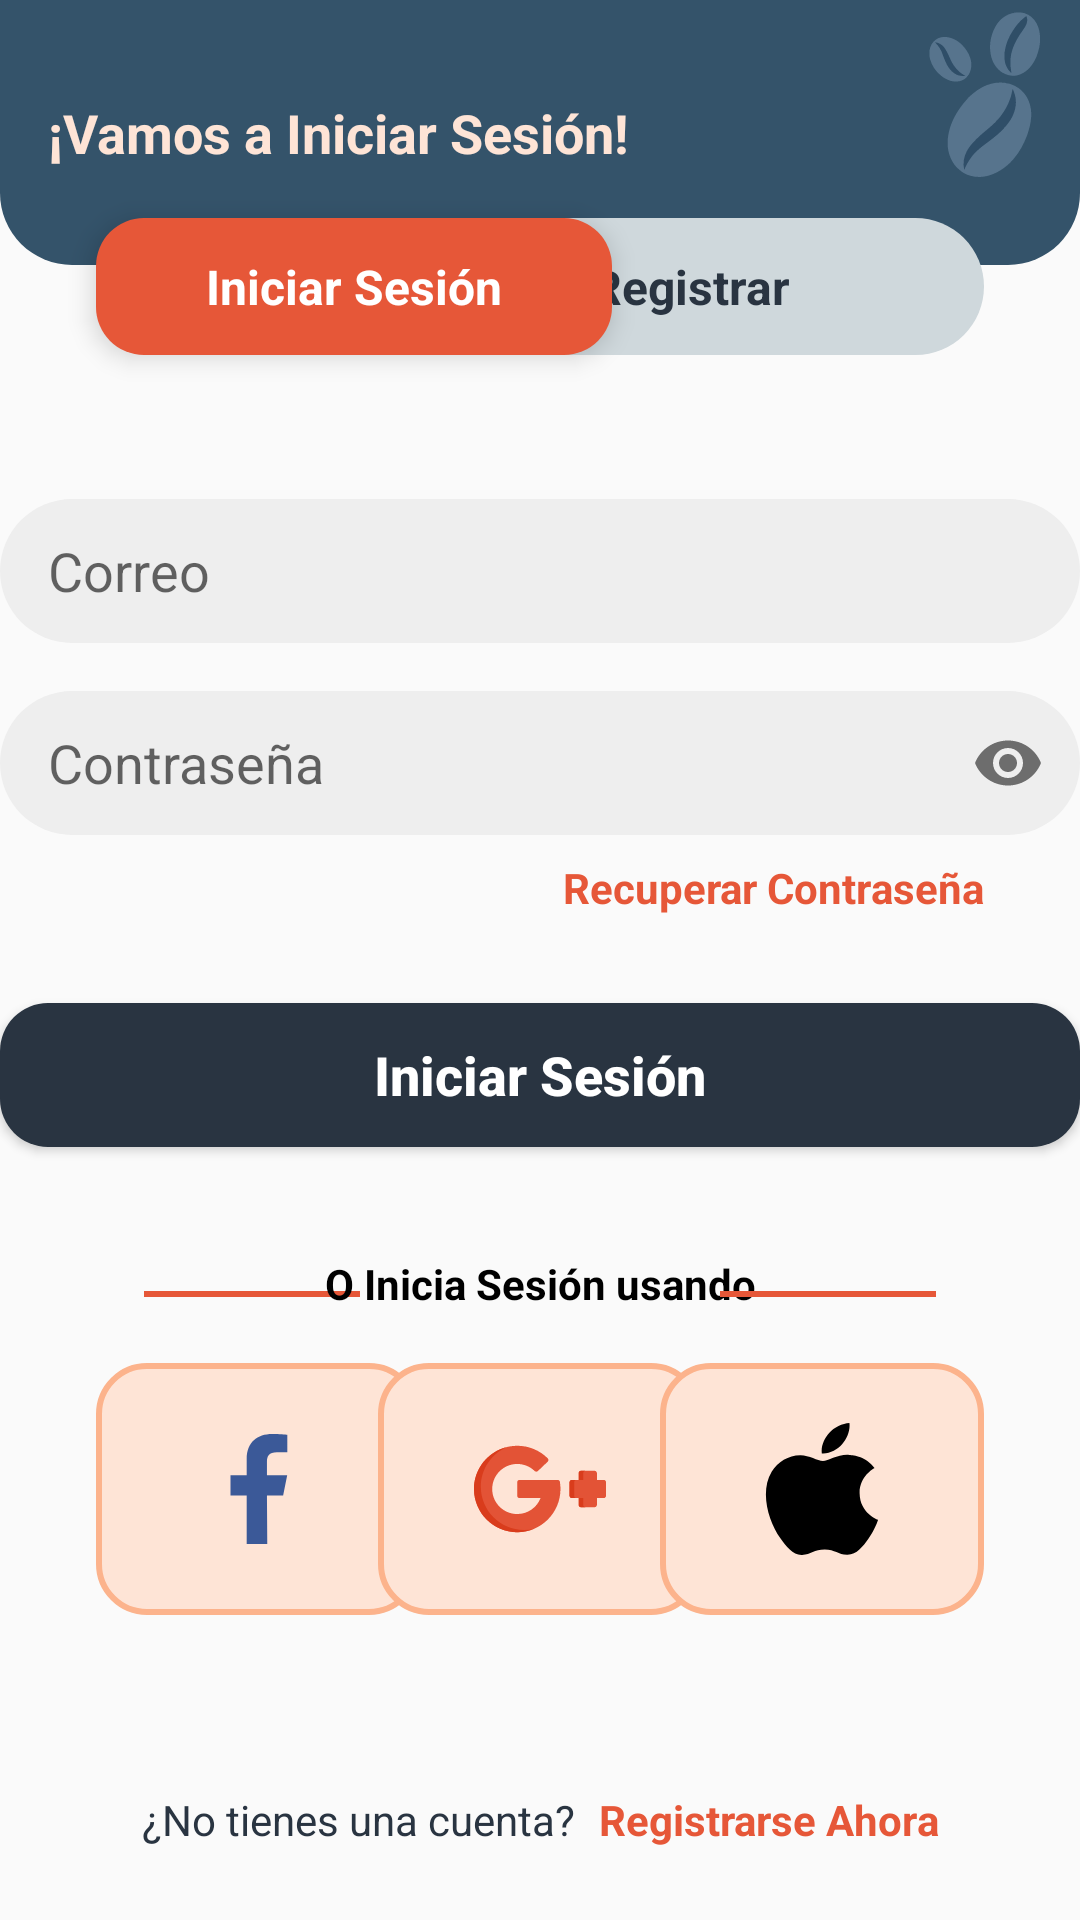

Reconstruct the res/layout file that produces this screen, plus the resources it refers to.
<!-- AndroidManifest.xml: application theme Theme.CavoshCafe2026 -->
<!-- res/layout/fragment_login.xml -->
<?xml version="1.0" encoding="utf-8"?>

<androidx.constraintlayout.widget.ConstraintLayout
    xmlns:android="http://schemas.android.com/apk/res/android"
    xmlns:tools="http://schemas.android.com/tools"
    xmlns:app="http://schemas.android.com/apk/res-auto"
    android:layout_width="match_parent"
    android:layout_height="match_parent"
    tools:context=".ui.Login">

    <ImageView
        android:layout_width="64dp"
        android:layout_height="64dp"
        android:contentDescription="@string/content_description"
        android:elevation="1dp"
        android:src="@drawable/logo_cafes"
        app:layout_constraintTop_toTopOf="parent"
        app:layout_constraintEnd_toEndOf="parent"
        />

    <TextView
        android:id="@+id/tvHeader"
        android:layout_width="match_parent"
        android:layout_height="wrap_content"
        android:background="@drawable/sh_header_police_blue"
        android:paddingVertical="32dp"
        android:paddingHorizontal="16dp"
        android:text="@string/texto_header_login"
        android:textColor="@color/flesh"
        android:textSize="18sp"
        android:textStyle="bold"
        app:layout_constraintTop_toTopOf="parent"
        app:layout_constraintStart_toStartOf="parent"/>

    <TextView
        android:id="@+id/tvIniciarSesion"
        android:layout_width="172dp"
        android:layout_height="wrap_content"
        android:layout_marginStart="32dp"
        android:layout_marginTop="-16dp"
        android:background="@drawable/sh_btn_carmine_pink"
        android:elevation="5dp"
        android:paddingVertical="12dp"
        android:text="@string/iniciar_sesion"
        android:textAlignment="center"
        android:textColor="@color/white"
        android:textSize="16sp"
        android:textStyle="bold"
        app:layout_constraintTop_toBottomOf="@id/tvHeader"
        app:layout_constraintStart_toStartOf="parent"/>

    <TextView
        android:id="@+id/tvRegistrar"
        android:layout_width="196dp"
        android:layout_height="wrap_content"
        android:layout_marginEnd="32dp"
        android:layout_marginTop="-16dp"
        android:background="@drawable/sh_btn_light_silver"
        android:paddingVertical="12dp"
        android:text="@string/registrar"
        android:textAlignment="center"
        android:textColor="@color/gunmetal"
        android:textSize="16sp"
        android:textStyle="bold"
        app:layout_constraintTop_toBottomOf="@id/tvHeader"
        app:layout_constraintEnd_toEndOf="parent"/>

    <com.google.android.material.textfield.TextInputLayout
        android:id="@+id/tilCorreo"
        android:layout_width="360dp"
        android:layout_height="wrap_content"
        android:layout_marginTop="48dp"
        app:hintEnabled="false"
        app:layout_constraintTop_toBottomOf="@id/tvIniciarSesion"
        app:layout_constraintStart_toStartOf="parent"
        app:layout_constraintEnd_toEndOf="parent">

        <com.google.android.material.textfield.TextInputEditText
            android:layout_width="match_parent"
            android:layout_height="48dp"
            android:background="@drawable/sh_tv_bright_gray"
            android:paddingHorizontal="16dp"
            android:inputType="textEmailAddress"
            android:maxLength="50"
            android:hint="@string/correo">

        </com.google.android.material.textfield.TextInputEditText>

    </com.google.android.material.textfield.TextInputLayout>

    <com.google.android.material.textfield.TextInputLayout
        android:id="@+id/tilPasswordd"
        android:layout_width="360dp"
        android:layout_height="wrap_content"
        android:layout_marginTop="16dp"
        app:hintEnabled="false"
        app:endIconMode="password_toggle"
        app:layout_constraintTop_toBottomOf="@id/tilCorreo"
        app:layout_constraintStart_toStartOf="parent"
        app:layout_constraintEnd_toEndOf="parent">

        <com.google.android.material.textfield.TextInputEditText
            android:layout_width="match_parent"
            android:layout_height="48dp"
            android:background="@drawable/sh_tv_bright_gray"
            android:paddingHorizontal="16dp"
            android:inputType="textPassword"
            android:maxLength="20"
            android:hint="@string/contrase_a">

        </com.google.android.material.textfield.TextInputEditText>

    </com.google.android.material.textfield.TextInputLayout>

    <TextView
        android:id="@+id/tvRecuperarPassword"
        android:layout_width="wrap_content"
        android:layout_height="48dp"
        android:layout_marginTop="8dp"
        android:layout_marginEnd="32dp"
        android:clickable="true"
        android:focusable="true"
        android:text="@string/password_recovery"
        android:textColor="@color/carmine_pink"
        android:textStyle="bold"
        app:layout_constraintTop_toBottomOf="@+id/tilPasswordd"
        app:layout_constraintEnd_toEndOf="parent"
        />

    <Button
        android:id="@+id/btnIniciarSesion"
        android:layout_width="360dp"
        android:layout_height="wrap_content"
        android:layout_marginBottom="48dp"
        android:background="@drawable/sh_btn_gunmetal"
        android:clickable="true"
        android:text="@string/iniciar_sesion"
        android:textAllCaps="false"
        android:textColor="@color/white"
        android:textSize="18sp"
        android:textStyle="bold"
        app:layout_constraintTop_toBottomOf="@id/tvRecuperarPassword"
        app:layout_constraintStart_toStartOf="parent"
        app:layout_constraintEnd_toEndOf="parent"/>

    <View
        android:layout_width="72dp"
        android:layout_height="2dp"
        android:layout_margin="48dp"
        android:layout_marginStart="32dp"
        android:background="@color/carmine_pink"
        app:layout_constraintTop_toBottomOf="@id/btnIniciarSesion"
        app:layout_constraintStart_toStartOf="parent"/>

    <TextView
        android:layout_width="wrap_content"
        android:layout_height="wrap_content"
        android:layout_margin="36dp"
        android:text="@string/or_login_with"
        android:textColor="@color/black"
        android:textStyle="bold"
        app:layout_constraintTop_toBottomOf="@id/btnIniciarSesion"
        app:layout_constraintStart_toStartOf="parent"
        app:layout_constraintEnd_toEndOf="parent"
        />

    <View
        android:layout_width="72dp"
        android:layout_height="2dp"
        android:layout_margin="48dp"
        android:layout_marginStart="32dp"
        android:background="@color/carmine_pink"
        app:layout_constraintTop_toBottomOf="@id/btnIniciarSesion"
        app:layout_constraintEnd_toEndOf="parent"/>

    <ImageView
        android:id="@+id/ivFacebook"
        android:layout_width="108dp"
        android:layout_height="84dp"
        android:layout_marginTop="72dp"
        android:layout_marginStart="32dp"
        android:background="@drawable/sh_btn_flesh"
        android:contentDescription="@string/texto_facebook"
        android:clickable="true"
        android:focusable="true"
        android:padding="20dp"
        android:src="@drawable/ic_facebook"
        app:layout_constraintTop_toBottomOf="@id/btnIniciarSesion"
        app:layout_constraintStart_toStartOf="parent" />

    <ImageView
        android:id="@+id/ivGoogle"
        android:layout_width="108dp"
        android:layout_height="84dp"
        android:layout_marginTop="72dp"
        android:background="@drawable/sh_btn_flesh"
        android:contentDescription="@string/texto_google_plus"
        android:clickable="true"
        android:focusable="true"
        android:padding="20dp"
        android:src="@drawable/ic_google_plus"
        app:layout_constraintTop_toBottomOf="@id/btnIniciarSesion"
        app:layout_constraintStart_toStartOf="parent"
        app:layout_constraintEnd_toEndOf="parent"/>

    <ImageView
        android:id="@+id/ivApple"
        android:layout_width="108dp"
        android:layout_height="84dp"
        android:layout_marginTop="72dp"
        android:layout_marginEnd="32dp"
        android:background="@drawable/sh_btn_flesh"
        android:contentDescription="@string/texto_apple"
        android:clickable="true"
        android:focusable="true"
        android:padding="20dp"
        android:src="@drawable/ic_apple"
        app:layout_constraintTop_toBottomOf="@id/btnIniciarSesion"
        app:layout_constraintEnd_toEndOf="parent"/>

    <LinearLayout
        android:layout_width="wrap_content"
        android:layout_height="wrap_content"
        android:layout_marginBottom="24dp"
        android:orientation="horizontal"
        app:layout_constraintBottom_toBottomOf="parent"
        app:layout_constraintStart_toStartOf="parent"
        app:layout_constraintEnd_toEndOf="parent">

        <TextView
            android:layout_width="wrap_content"
            android:layout_height="wrap_content"

            android:text="@string/no_tienes_una_cuenta"
            android:textColor="@color/gunmetal"

            />

        <TextView
            android:layout_width="wrap_content"
            android:layout_height="wrap_content"
            android:layout_marginStart="8dp"

            android:text="@string/register_now"
            android:textColor="@color/carmine_pink"
            android:textStyle="bold"

            />

    </LinearLayout>

</androidx.constraintlayout.widget.ConstraintLayout>
<!-- resources referenced by this layout -->
<resources>
  <color name="black">#FF000000</color>
  <color name="carmine_pink">#E65738</color>
  <color name="flesh">#FEE4D6</color>
  <color name="gunmetal">#293441</color>
  <color name="white">#FFFFFFFF</color>
  <!-- drawable ic_facebook (drawable) -->
  <vector xmlns:android="http://schemas.android.com/apk/res/android" android:height="24dp" android:viewportHeight="24" android:viewportWidth="24" android:width="24dp">
        
      <path android:fillColor="#3B5998" android:fillType="evenOdd" android:pathData="M9.945,22L9.945,13.166L7,13.166L7,9.485L9.945,9.485L9.945,6.54C9.945,3.497 11.871,2 14.586,2C15.886,2 17.003,2.097 17.329,2.14L17.329,5.32L15.446,5.321C13.97,5.321 13.626,6.023 13.626,7.052L13.626,9.485L17.307,9.485L16.57,13.166L13.626,13.166L13.685,22"/>
      
  </vector>
  <!-- drawable sh_btn_carmine_pink (drawable) -->
  <?xml version="1.0" encoding="utf-8"?>
  
  <shape xmlns:android="http://schemas.android.com/apk/res/android">
      <corners android:radius="16dp" />
      <solid android:color="@color/carmine_pink" />
  </shape>
  <!-- drawable sh_btn_flesh (drawable) -->
  <?xml version="1.0" encoding="utf-8"?>
  
  <shape xmlns:android="http://schemas.android.com/apk/res/android">
      <corners android:radius="16dp" />
      <solid android:color="@color/flesh" />
      <stroke android:color="@color/peach_velour" android:width="2dp" />
  </shape>
  <!-- drawable sh_btn_gunmetal (drawable) -->
  <?xml version="1.0" encoding="utf-8"?>
  
  <shape xmlns:android="http://schemas.android.com/apk/res/android">
      <corners android:radius="16dp" />
      <solid android:color="@color/gunmetal" />
  </shape>
  <!-- drawable sh_btn_light_silver (drawable) -->
  <?xml version="1.0" encoding="utf-8"?>
  
  <shape xmlns:android="http://schemas.android.com/apk/res/android">
      <corners android:radius="24dp" />
      <solid android:color="@color/light_silver" />
  </shape>
  <!-- drawable sh_header_police_blue (drawable) -->
  <?xml version="1.0" encoding="utf-8"?>
  
  <shape xmlns:android="http://schemas.android.com/apk/res/android">
      <corners android:bottomLeftRadius="24dp"
          android:bottomRightRadius="24dp"/>
      <solid android:color="@color/police_blue" />
  </shape>
  <!-- drawable sh_tv_bright_gray (drawable) -->
  <?xml version="1.0" encoding="utf-8"?>
  
  <shape xmlns:android="http://schemas.android.com/apk/res/android">
      <corners android:radius="24dp" />
      <solid android:color="@color/bright_gray" />
  </shape>
  <string name="content_description">Anything</string>
  <string name="contrase_a">Contraseña</string>
  <string name="correo">Correo</string>
  <string name="iniciar_sesion">Iniciar Sesión</string>
  <string name="no_tienes_una_cuenta">¿No tienes una cuenta?</string>
  <string name="or_login_with">O Inicia Sesión usando</string>
  <string name="password_recovery">Recuperar Contraseña</string>
  <string name="register_now">Registrarse Ahora</string>
  <string name="registrar">Registrar</string>
  <string name="texto_apple">texto_apple</string>
  <string name="texto_facebook">texto_facebook</string>
  <string name="texto_google_plus">texto_google_plus</string>
  <string name="texto_header_login">¡Vamos a Iniciar Sesión!</string>
  <style name="Theme.CavoshCafe2026" parent="Base.Theme.CavoshCafe2026" />
  <color name="peach_velour">#FCB38C</color>
  <color name="light_silver">#CFD8DC</color>
  <color name="police_blue">#34536A</color>
  <color name="bright_gray">#EEEEEE</color>
  <style name="Base.Theme.CavoshCafe2026" parent="Theme.MaterialComponents.DayNight.NoActionBar.Bridge">
          
          
      </style>
</resources>
